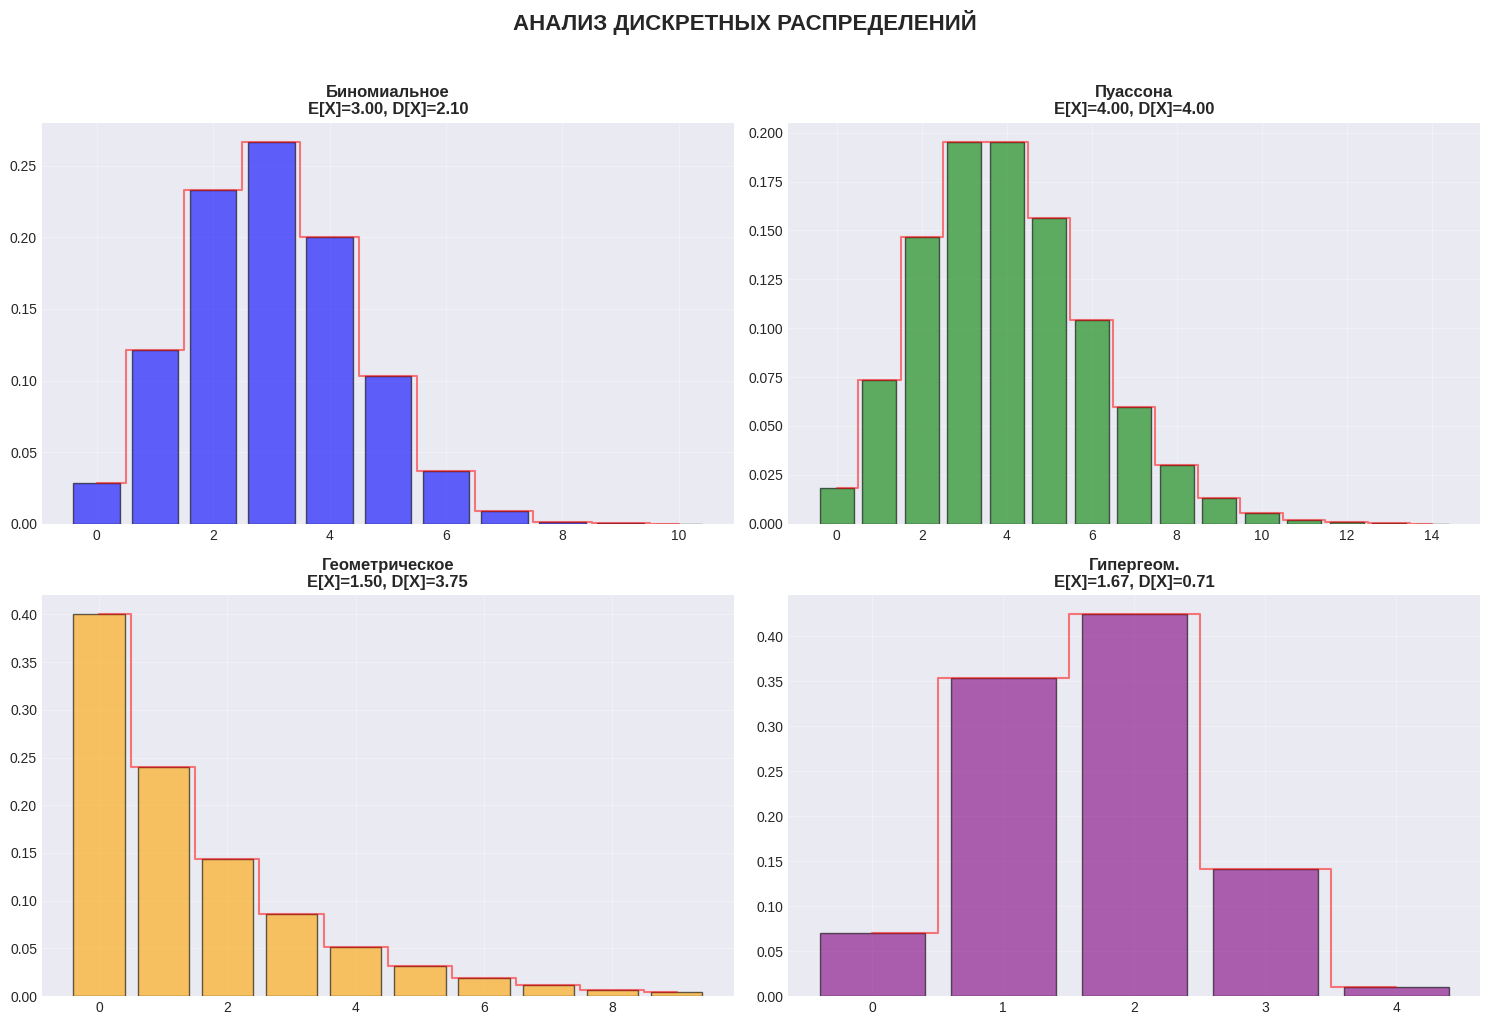

Recreate this plot in Python.
import numpy as np
import matplotlib.pyplot as plt
import pandas as pd
from scipy.stats import binom, poisson, geom, hypergeom

# 1. НАСТРОЙКИ И ДАННЫЕ
plt.style.use('seaborn-v0_8-darkgrid')
n_shots, lam, p_g, N, K, n_h = 10, 4, 0.4, 12, 4, 5

# Словарь со всеми распределениями и их параметрами
dist_info = {
    'Биномиальное': (binom(n_shots, 0.3), np.arange(n_shots + 1), 'blue'),
    'Пуассона': (poisson(lam), np.arange(15), 'green'),
    'Геометрическое': (geom(p_g), np.arange(10), 'orange'),  # (Scipy geom = попытки, мы вычтем 1 для неудач)
    'Гипергеом.': (hypergeom(N, K, n_h), np.arange(min(K, n_h) + 1), 'purple')
}

fig, axes = plt.subplots(2, 2, figsize=(15, 10))
summary = []

# 2. ЕДИНЫЙ ЦИКЛ ОБРАБОТКИ
for (name, (dist, x_range, color)), ax in zip(dist_info.items(), axes.flatten()):
    # Корректировка для геометрического (число промахов, а не номер попытки)
    if name == 'Геометрическое':
        pmf = dist.pmf(x_range + 1)
        mean, var = dist.mean() - 1, dist.var()
    else:
        pmf = dist.pmf(x_range)
        mean, var = dist.mean(), dist.var()

    mode = x_range[np.argmax(pmf)]

    # Визуализация
    ax.bar(x_range, pmf, color=color, alpha=0.6, edgecolor='black', label='PMF')
    ax.step(x_range, pmf, where='mid', color='red', alpha=0.5)
    ax.set_title(f'{name}\nE[X]={mean:.2f}, D[X]={var:.2f}', fontsize=12, fontweight='bold')
    ax.grid(True, alpha=0.3)

    # Сбор данных для итоговой таблицы
    summary.append([name, f"{mean:.3f}", f"{var:.3f}", mode, f"0-{x_range[-1]}"])

# 3. ТАБЛИЦА И ВЫВОД
comparison_df = pd.DataFrame(summary, columns=['Тип', 'M[X]', 'D[X]', 'Mo[X]', 'Диапазон'])
print("\nСРАВНИТЕЛЬНАЯ ТАБЛИЦА:")
print(comparison_df.to_string(index=False))

plt.suptitle('АНАЛИЗ ДИСКРЕТНЫХ РАСПРЕДЕЛЕНИЙ', fontsize=16, fontweight='bold', y=1.02)
plt.tight_layout()
plt.show()